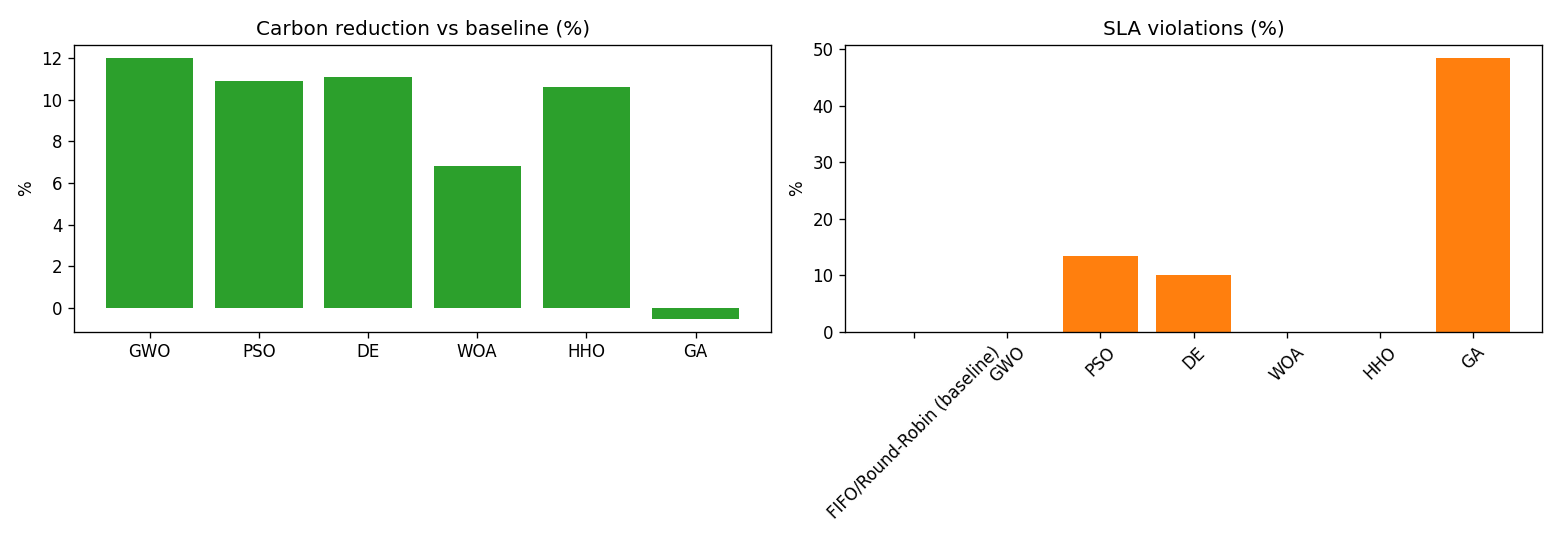

The table this chart was drawn from, first rows:
, Energy_kWh, Carbon_kgCO2, Cost_GBP, SLA_viol_%, CarbonReduction_%
FIFO/Round-Robin (baseline), 5.253, 0.606, 0.896, 0.0, 0.0
GWO, 5.253, 0.533, 0.875, 0.0, 12.0
PSO, 5.253, 0.54, 0.839, 13.33, 10.9
DE, 5.253, 0.539, 0.839, 10.0, 11.1
WOA, 5.253, 0.565, 0.878, 0.0, 6.8
HHO, 5.253, 0.542, 0.796, 0.0, 10.6
GA, 5.253, 0.609, 0.935, 48.33, -0.5
